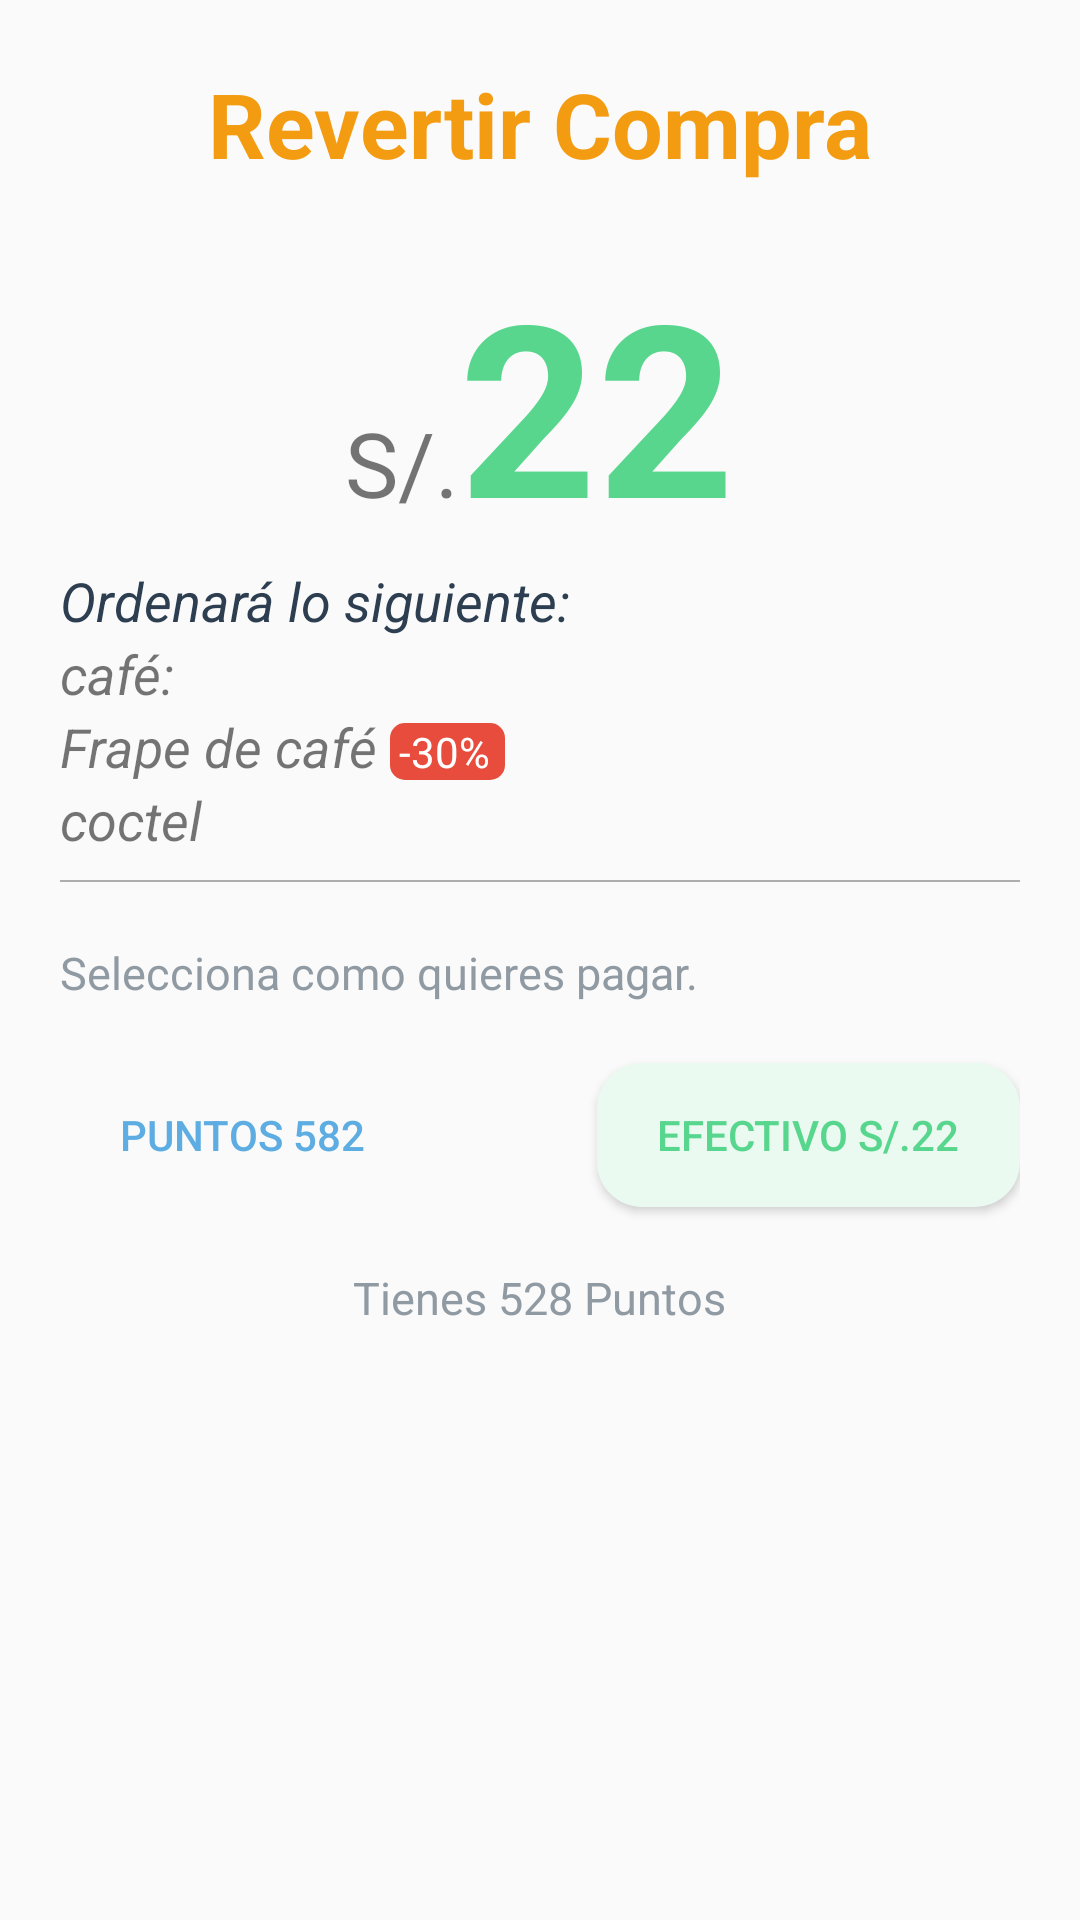

Reconstruct the res/layout file that produces this screen, plus the resources it refers to.
<!-- AndroidManifest.xml: application theme Theme.AppCompat.Light.NoActionBar -->
<!-- res/layout/alert_revertir_compra.xml -->
<?xml version="1.0" encoding="utf-8"?>
<RelativeLayout
    android:layout_width="match_parent"
    android:layout_height="match_parent"
    xmlns:android="http://schemas.android.com/apk/res/android"
    android:fitsSystemWindows="true"
    android:theme="@style/NewDialog"
    xmlns:tools="http://schemas.android.com/tools">

    <RelativeLayout
        android:layout_marginBottom="30dp"
        android:elevation="10dp"
        android:layout_width="match_parent"
        android:layout_height="wrap_content"
        android:padding="20dp">

        <TextView
            android:layout_centerHorizontal="true"
            android:layout_marginTop="1dp"
            android:id="@+id/title"
            android:textSize="30dp"
            android:textStyle="bold"
            android:textColor="#F39C12"
            android:text="Revertir Compra"
            android:layout_width="wrap_content"
            android:layout_height="wrap_content">
        </TextView>


        <LinearLayout
            android:layout_below="@+id/title"
            android:layout_centerHorizontal="true"
            android:orientation="horizontal"
            android:id="@+id/boxPrice"
            android:layout_width="wrap_content"
            android:layout_height="wrap_content">

            <TextView
                android:layout_marginTop="20dp"
                android:textSize="30dp"
                android:text="S/."
                android:layout_width="wrap_content"
                android:layout_height="wrap_content">
            </TextView>

            <TextView
                android:layout_marginTop="20dp"
                android:textSize="80dp"
                android:textStyle="bold"
                android:textColor="#58D68D"
                android:text="22"
                android:layout_width="wrap_content"
                android:layout_height="wrap_content">
            </TextView>
        </LinearLayout>

        <LinearLayout
            android:layout_below="@id/boxPrice"
            android:id="@+id/boxDesc"
            android:orientation="vertical"
            android:layout_width="wrap_content"
            android:layout_height="wrap_content">

            <TextView
                android:textSize="18dp"
                android:text="Ordenará lo siguiente:"
                android:layout_width="wrap_content"
                android:layout_height="wrap_content"
                android:textColor="#2C3E50"
                android:textStyle="italic">
            </TextView>

            //contenedor de los productos de forma orizontal para ver el descuento
            <LinearLayout
                android:id="@+id/boxProduct"
                android:orientation="horizontal"
                android:layout_width="wrap_content"
                android:layout_height="wrap_content">

                <TextView
                    android:textSize="18dp"
                    android:text="café:"
                    android:layout_width="wrap_content"
                    android:layout_height="wrap_content"
                    android:textStyle="italic">
                </TextView>

                //descuento

                <TextView
                    android:textSize="18dp"
                    android:text=""
                    android:layout_width="wrap_content"
                    android:layout_height="wrap_content">
                </TextView>

            </LinearLayout>

            <LinearLayout
                android:orientation="horizontal"
                android:layout_width="wrap_content"
                android:layout_height="wrap_content">

                <TextView
                    android:textSize="18dp"
                    android:text="Frape de café "
                    android:layout_width="wrap_content"
                    android:layout_height="wrap_content"
                    android:textStyle="italic">
                </TextView>

                <TextView
                    android:text="-30%"
                    android:textStyle="normal"
                    android:paddingLeft="3dp"
                    android:paddingRight="5dp"
                    android:textColor="@color/white"
                    android:background="@drawable/descount"
                    android:layout_width="wrap_content"
                    android:layout_height="wrap_content">
                </TextView>

            </LinearLayout>

            <LinearLayout
                android:orientation="horizontal"
                android:layout_width="wrap_content"
                android:layout_height="wrap_content">

                <TextView
                    android:textSize="18dp"
                    android:text="coctel"
                    android:layout_width="wrap_content"
                    android:layout_height="wrap_content"
                    android:textStyle="italic">
                </TextView>

                <TextView
                    android:textSize="18dp"
                    android:text=""
                    android:layout_width="wrap_content"
                    android:layout_height="wrap_content">
                </TextView>

            </LinearLayout>

        </LinearLayout>

        <View
            android:id="@+id/view"
            android:layout_below="@id/boxDesc"
            android:layout_width="match_parent"
            android:layout_height="2px"
            android:layout_marginTop="8dp"
            android:background="#BF939393">

        </View>

        <TextView
            android:id="@+id/pagar"
            android:layout_below="@id/view"
            android:layout_marginTop="20dp"
            android:textSize="15dp"
            android:textColor="#DF808B96"
            android:text="Selecciona como quieres pagar."
            android:layout_width="wrap_content"
            android:layout_height="wrap_content">
        </TextView>

        <Button
            android:id="@+id/btnPuntos"
            android:layout_width="wrap_content"
            android:layout_height="wrap_content"
            android:layout_below="@id/pagar"
            android:layout_marginTop="20dp"
            android:background="@drawable/blue_button"
            android:elevation="50dp"
            android:paddingHorizontal="20dp"
            android:text="puntos 582"
            android:textColor="#5DADE2">

        </Button>

        <Button
            android:id="@+id/btnEfectivo"
            android:layout_width="wrap_content"
            android:layout_height="wrap_content"
            android:layout_below="@id/pagar"
            android:layout_alignParentEnd="true"
            android:layout_marginTop="20dp"
            android:background="@drawable/green_button"
            android:elevation="30dp"
            android:paddingHorizontal="20dp"
            android:shadowColor="@color/black"
            android:text="Efectivo s/.22"
            android:textColor="#58D68D">

        </Button>

        <TextView
            android:layout_below="@id/btnPuntos"
            android:layout_centerHorizontal="true"
            android:layout_marginTop="20dp"
            android:textSize="15dp"
            android:text="Tienes 528 Puntos"
            android:layout_width="wrap_content"
            android:layout_height="wrap_content"
            android:textColor="#DF808B96">
        </TextView>

    </RelativeLayout>



</RelativeLayout>
<!-- resources referenced by this layout -->
<resources>
  <color name="black">#FF000000</color>
  <color name="white">#FFFFFFFF</color>
  <!-- drawable descount (drawable) -->
  <?xml version="1.0" encoding="utf-8"?>
  <shape xmlns:android="http://schemas.android.com/apk/res/android">
      <solid android:color="#E74C3C"></solid>
      <corners android:radius="5dp"></corners>
  </shape>
  <!-- drawable green_button (drawable) -->
  <?xml version="1.0" encoding="utf-8"?>
  <shape xmlns:android="http://schemas.android.com/apk/res/android">
  
      <solid android:color="#EAFAF1">
      </solid>
  
      <corners android:radius="15dp">
      </corners>
  
  </shape>
  <style name="NewDialog">
          <item name="android:windowFrame">@null</item>
          <item name="android:windowBackground">@android:color/transparent</item>
          <item name="android:windowIsFloating">true</item>
          <item name="android:windowContentOverlay">@null</item>
          <item name="android:windowTitleStyle">@null</item>
          <item name="android:windowAnimationStyle">@android:style/Animation.Dialog</item>
          <item name="android:windowSoftInputMode">stateUnspecified|adjustPan</item>
          <item name="android:backgroundDimEnabled">false</item>
          <item name="android:background">@android:color/transparent</item>
      </style>
</resources>
